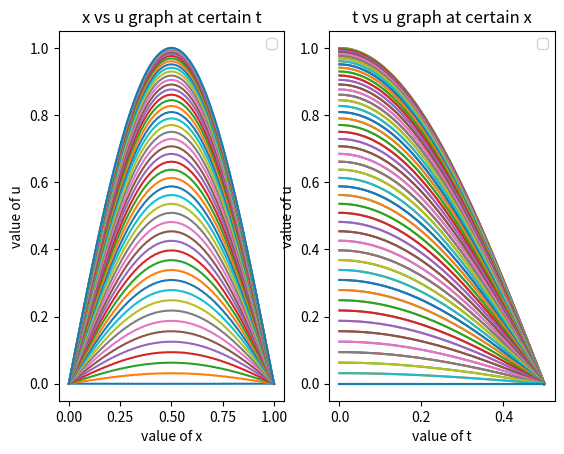

Reproduce this figure in Python.
# module import
import math
import matplotlib.pyplot as plt

# input
h = 0.01
k = 0.01

# row column calculation
rows = int((0.5/k)+2)
columns = int((1/h)+2)

# making an empty 2d list where the value of u,t,x will store
u = []
for i in range(rows):
    n = []
    for j in range(columns):
        n.append(0)
    u.append(n)

# adding the value of t and x in the table
for i in range(rows):
    if i == rows-1:
        u[i][0] = "t/x"
    else:
        u[i][0] = round((0.5 - i*k),3)
for i in range(columns-1):
    u[rows-1][i+1] = round((0 + i*h),3)    

# finding calculation of u at different t and x
for i in range(columns-3):
    sin_degree = round(math.sin(math.radians(180*u[rows-1][i+2])),4)
    u[rows-2][i+2] = sin_degree
for j in range(columns-3):
    u[rows-3][j+2] = round(((u[(rows-3)+1][(j+2)-1]+u[(rows-3)+1][(j+2)+1])/2),4)
for i in range(rows-3):
    for j in range(columns-3):
        u[(rows-1)-3-i][j+2] = round((u[(rows-1)-3-i+1][j+2-1]+u[(rows-1)-3-i+1][j+2+1]-u[(rows-1)-3-i+2][j+2]),4)
for i in range(rows):
    for j in range(columns):
        print(format(u[i][j],"<10"), end=" ")
    print()

# x t and u data split for graph plot
x_value = []  
for j in range(1,columns):
    x = u[rows-1][j]
    x_value.append(x)
u_value_at_certain_t = []
for i in range(rows-1):
    a = []
    for j in range(1,columns):
        a.append(u[i][j])
    u_value_at_certain_t.append(a)

t_value = []
for i in range(rows-1):
    t = u[i][0]
    t_value.append(t)

u_value_at_certain_x = []
for j in range(1,columns):
    b = []
    for i in range(rows-1):
        b.append(u[i][j])
    u_value_at_certain_x.append(b)

# graph plot
plt.subplot(1,2,1)
for i in range(len(u_value_at_certain_t)):
    plt.plot(x_value,u_value_at_certain_t[i])
plt.xlabel("value of x")
plt.ylabel("value of u")
plt.title("x vs u graph at certain t")
plt.legend()    

plt.subplot(1,2,2)
for i in range(len(u_value_at_certain_x)):
    plt.plot(t_value,u_value_at_certain_x[i])
plt.xlabel("value of t")
plt.ylabel("value of u")
plt.title("t vs u graph at certain x")
plt.legend()    
plt.show()